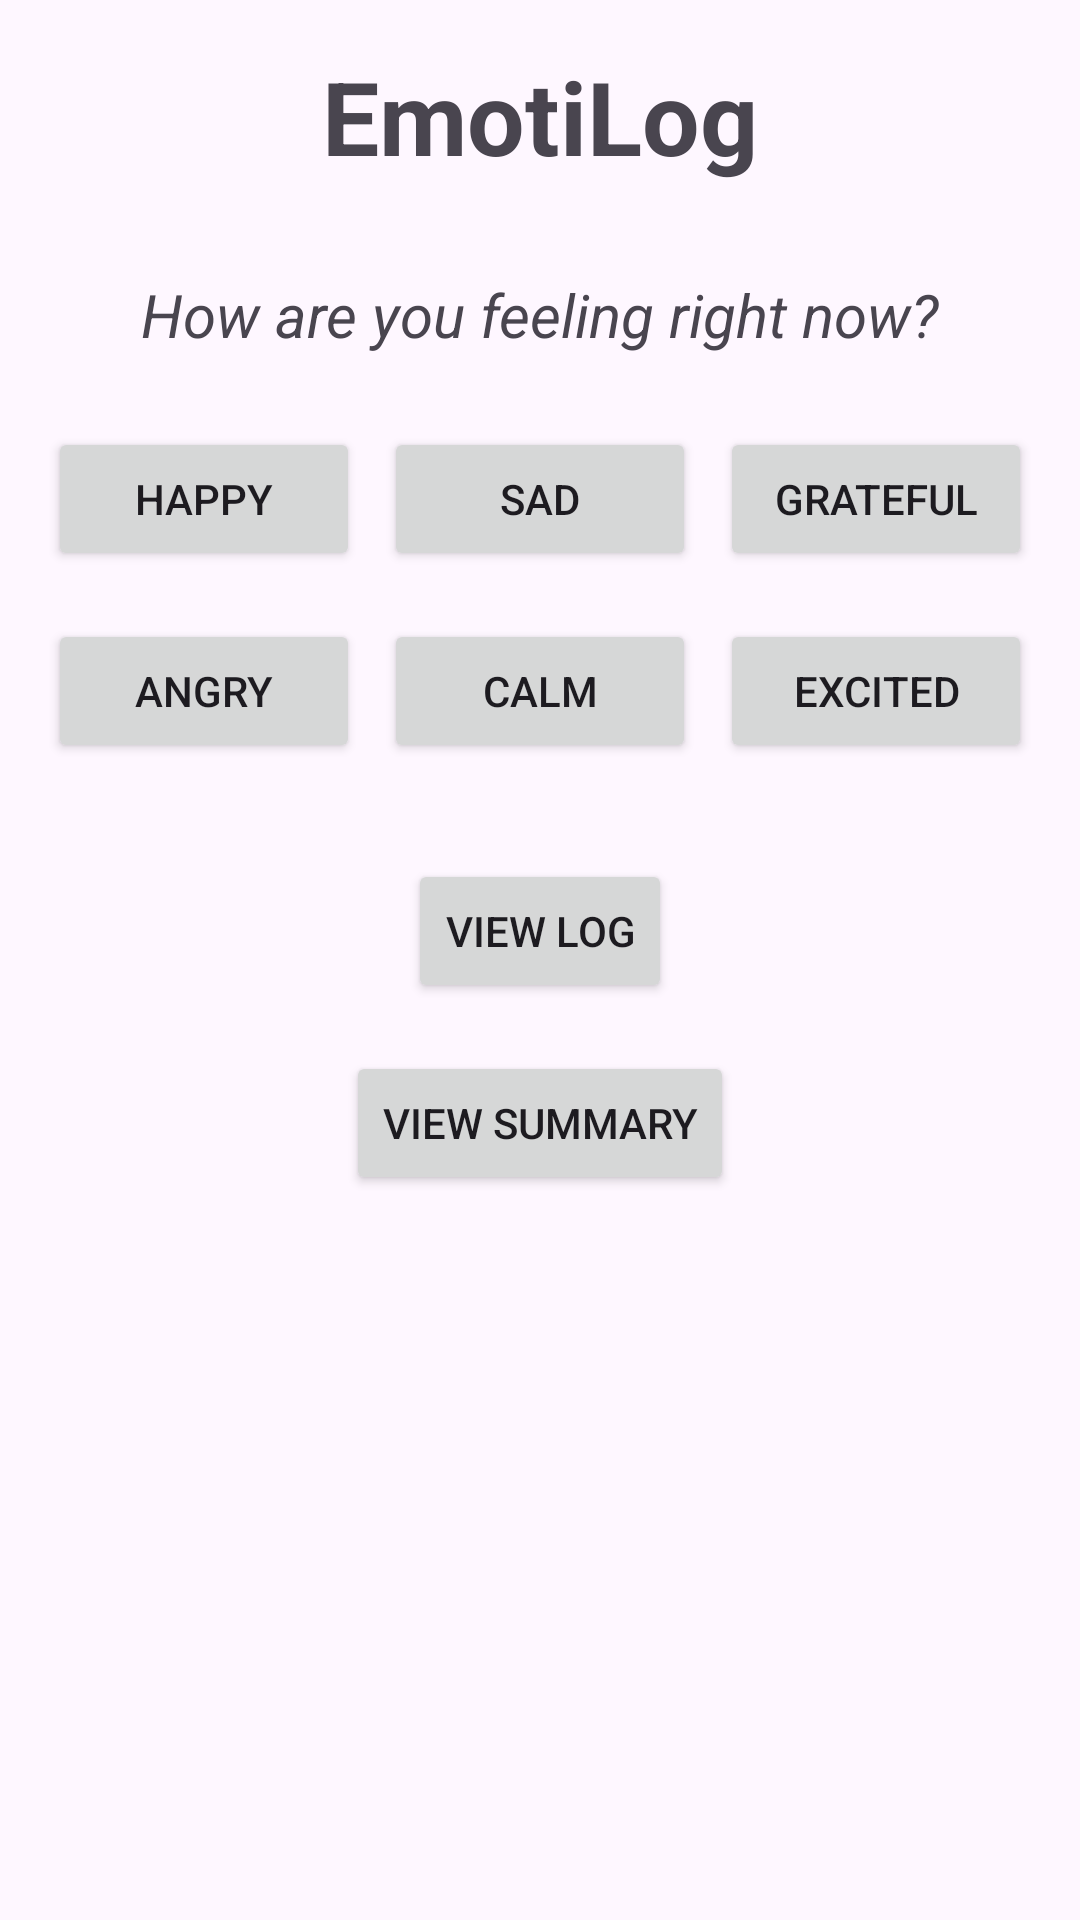

Android layout source for this screen:
<!-- AndroidManifest.xml: application theme Theme.Chandra3EmotiLog -->
<!-- res/layout/activity_main.xml -->
<?xml version="1.0" encoding="utf-8"?>
<androidx.constraintlayout.widget.ConstraintLayout xmlns:android="http://schemas.android.com/apk/res/android"
    xmlns:app="http://schemas.android.com/apk/res-auto"
    xmlns:tools="http://schemas.android.com/tools"
    android:id="@+id/main"
    android:layout_width="match_parent"
    android:layout_height="match_parent"
    tools:context=".MainActivity"
    android:padding="16dp">

    <TextView
        android:id="@+id/textView2"
        android:layout_width="wrap_content"
        android:layout_height="wrap_content"
        android:text="EmotiLog"
        android:textAlignment="textStart"
        android:textAllCaps="false"
        android:textSize="34sp"
        android:textStyle="bold"
        app:layout_constraintEnd_toEndOf="parent"
        app:layout_constraintStart_toStartOf="parent"
        app:layout_constraintTop_toTopOf="parent" />


    <Button
        android:id="@+id/buttonHappy"
        android:layout_width="0dp"
        android:layout_height="wrap_content"
        android:text="Happy"
        android:onClick="logHappy"

        app:layout_constraintTop_toBottomOf="@id/textView3"
        app:layout_constraintStart_toStartOf="parent"
        app:layout_constraintEnd_toStartOf="@id/buttonSad"
        app:layout_constraintHorizontal_chainStyle="spread"
        android:layout_marginTop="24dp" />

    <Button
        android:id="@+id/buttonSad"
        android:layout_width="0dp"
        android:layout_height="wrap_content"
        android:text="Sad"
        android:onClick="logSad"

        android:layout_marginStart="8dp"
        android:layout_marginEnd="8dp"

        app:layout_constraintTop_toTopOf="@id/buttonHappy"
        app:layout_constraintStart_toEndOf="@id/buttonHappy"
        app:layout_constraintEnd_toStartOf="@id/buttonGrateful" />

    <Button
        android:id="@+id/buttonGrateful"
        android:layout_width="0dp"
        android:layout_height="wrap_content"
        android:text="Grateful"
        android:onClick="logGrateful"

        app:layout_constraintTop_toTopOf="@id/buttonHappy"
        app:layout_constraintStart_toEndOf="@id/buttonSad"
        app:layout_constraintEnd_toEndOf="parent" />


    <Button
        android:id="@+id/buttonAngry"
        android:layout_width="0dp"
        android:layout_height="wrap_content"
        android:text="Angry"
        android:onClick="logAngry"

        app:layout_constraintTop_toBottomOf="@id/buttonHappy"
        app:layout_constraintStart_toStartOf="parent"
        app:layout_constraintEnd_toStartOf="@id/buttonCalm"
        android:layout_marginTop="16dp" />

    <Button
        android:id="@+id/buttonCalm"
        android:layout_width="0dp"
        android:layout_height="wrap_content"
        android:text="Calm"
        android:onClick="logCalm"

        android:layout_marginStart="8dp"
        android:layout_marginEnd="8dp"

        app:layout_constraintTop_toTopOf="@id/buttonAngry"
        app:layout_constraintStart_toEndOf="@id/buttonAngry"
        app:layout_constraintEnd_toStartOf="@id/buttonExcited" />

    <Button
        android:id="@+id/buttonExcited"
        android:layout_width="0dp"
        android:layout_height="wrap_content"
        android:text="Excited"
        android:onClick="logExcited"

        app:layout_constraintTop_toTopOf="@id/buttonAngry"
        app:layout_constraintStart_toEndOf="@id/buttonCalm"
        app:layout_constraintEnd_toEndOf="parent" />


    <Button
        android:id="@+id/buttonViewLog"
        android:layout_width="wrap_content"
        android:layout_height="wrap_content"
        android:text="View Log"
        android:onClick="openLog"

        app:layout_constraintTop_toBottomOf="@id/buttonExcited"
        app:layout_constraintStart_toStartOf="parent"
        app:layout_constraintEnd_toEndOf="parent"
        android:layout_marginTop="32dp"/>

    <Button
        android:id="@+id/buttonViewSummary"
        android:layout_width="wrap_content"
        android:layout_height="wrap_content"
        android:text="View Summary"
        android:onClick="openSummary"

        app:layout_constraintTop_toBottomOf="@id/buttonViewLog"
        app:layout_constraintStart_toStartOf="parent"
        app:layout_constraintEnd_toEndOf="parent"
        android:layout_marginTop="16dp"/>


    <TextView
        android:id="@+id/textView3"
        android:layout_width="wrap_content"
        android:layout_height="wrap_content"
        android:layout_marginTop="30dp"
        android:text="How are you feeling right now?"
        android:textAlignment="textStart"
        android:textSize="20sp"
        android:textStyle="italic"
        app:layout_constraintEnd_toEndOf="parent"
        app:layout_constraintStart_toStartOf="parent"
        app:layout_constraintTop_toBottomOf="@+id/textView2" />

    <TextView
        android:id="@+id/textStatus"
        android:layout_width="wrap_content"
        android:layout_height="wrap_content"
        android:layout_marginBottom="32dp"
        android:text=""
        android:textSize="20sp"
        app:layout_constraintBottom_toBottomOf="parent"
        app:layout_constraintEnd_toEndOf="parent"
        app:layout_constraintStart_toStartOf="parent" />


</androidx.constraintlayout.widget.ConstraintLayout>
<!-- resources referenced by this layout -->
<resources>
  <style name="Theme.Chandra3EmotiLog" parent="Base.Theme.Chandra3EmotiLog" />
  <style name="Base.Theme.Chandra3EmotiLog" parent="Theme.Material3.DayNight.NoActionBar">
          
          
      </style>
</resources>
